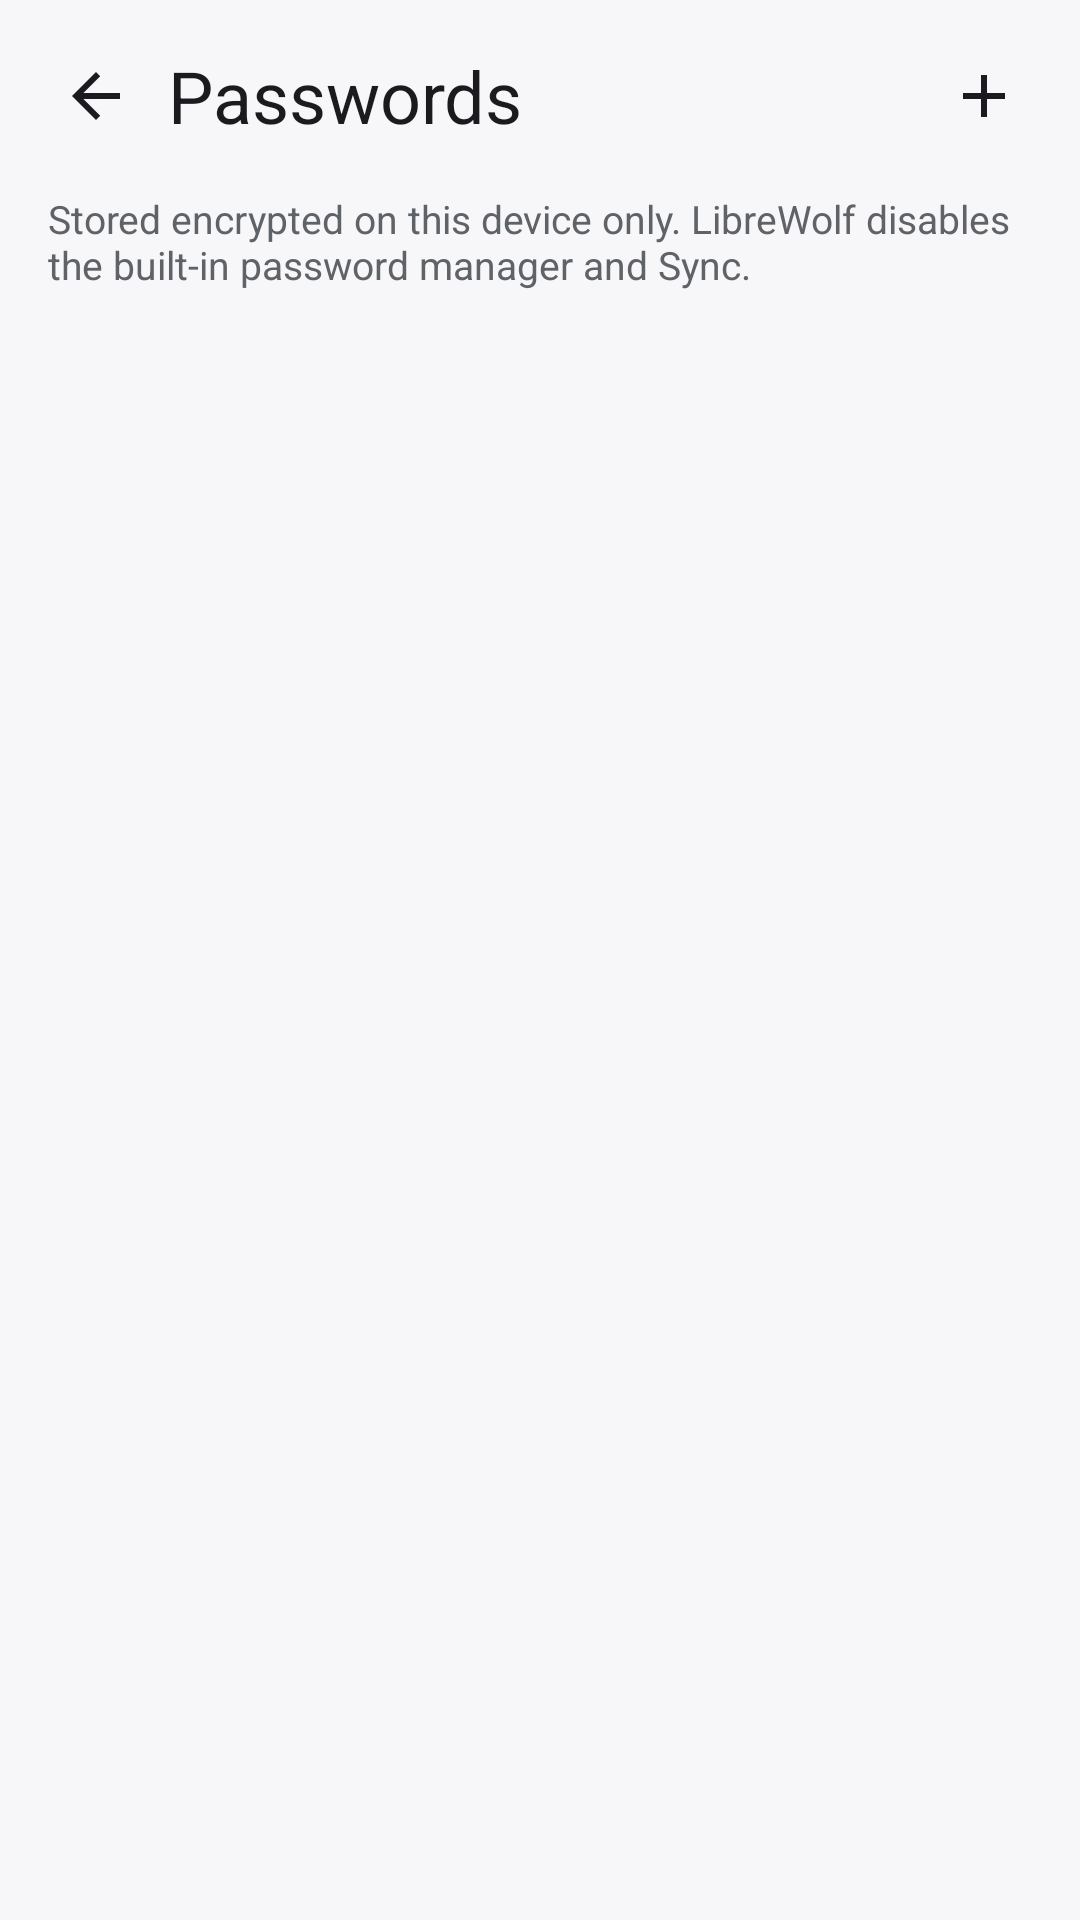

Write the Android layout XML for this screen, with the resource values it uses.
<!-- AndroidManifest.xml: application theme Theme.LibreWolf -->
<!-- res/layout/activity_passwords.xml -->
<?xml version="1.0" encoding="utf-8"?>
<LinearLayout xmlns:android="http://schemas.android.com/apk/res/android"
    android:layout_width="match_parent"
    android:layout_height="match_parent"
    android:background="@color/librewolf_bg"
    android:orientation="vertical">

    <LinearLayout
        android:layout_width="match_parent"
        android:layout_height="wrap_content"
        android:gravity="center_vertical"
        android:orientation="horizontal"
        android:padding="8dp">

        <ImageButton
            android:id="@+id/passwords_back"
            android:layout_width="48dp"
            android:layout_height="48dp"
            android:background="?attr/selectableItemBackgroundBorderless"
            android:contentDescription="@string/close"
            android:src="@drawable/ic_back" />

        <TextView
            android:layout_width="0dp"
            android:layout_height="wrap_content"
            android:layout_weight="1"
            android:text="@string/settings_passwords"
            android:textColor="@color/librewolf_text"
            android:textSize="24sp" />

        <ImageButton
            android:id="@+id/passwords_add"
            android:layout_width="48dp"
            android:layout_height="48dp"
            android:background="?attr/selectableItemBackgroundBorderless"
            android:contentDescription="@string/add_login"
            android:src="@drawable/ic_add" />
    </LinearLayout>

    <TextView
        android:layout_width="match_parent"
        android:layout_height="wrap_content"
        android:paddingStart="16dp"
        android:paddingEnd="16dp"
        android:paddingBottom="8dp"
        android:text="@string/vault_note"
        android:textColor="@color/librewolf_grey"
        android:textSize="13sp" />

    
    <FrameLayout
        android:layout_width="match_parent"
        android:layout_height="0dp"
        android:layout_weight="1">

        <androidx.recyclerview.widget.RecyclerView
            android:id="@+id/passwords_list"
            android:layout_width="match_parent"
            android:layout_height="match_parent" />

        <include
            android:id="@+id/passwords_empty"
            layout="@layout/view_empty_state" />
    </FrameLayout>
</LinearLayout>
<!-- res/layout/view_empty_state.xml (included above) -->
<?xml version="1.0" encoding="utf-8"?>
<LinearLayout xmlns:android="http://schemas.android.com/apk/res/android"
    android:id="@+id/empty_state"
    android:layout_width="match_parent"
    android:layout_height="match_parent"
    android:gravity="center"
    android:orientation="vertical"
    android:paddingStart="32dp"
    android:paddingTop="24dp"
    android:paddingEnd="32dp"
    android:paddingBottom="24dp"
    android:visibility="gone">

    <TextView
        android:id="@+id/empty_text"
        android:layout_width="match_parent"
        android:layout_height="wrap_content"
        android:gravity="center"
        android:textColor="@color/librewolf_text"
        android:textSize="17sp" />

    <TextView
        android:id="@+id/empty_hint"
        android:layout_width="match_parent"
        android:layout_height="wrap_content"
        android:layout_marginTop="10dp"
        android:gravity="center"
        android:textColor="@color/librewolf_grey"
        android:textSize="14sp"
        android:visibility="gone" />
</LinearLayout>
<!-- resources referenced by this layout -->
<resources>
  <color name="librewolf_bg">#F7F7FA</color>
  <color name="librewolf_grey">#5F6368</color>
  <color name="librewolf_text">#1B1B1F</color>
  <!-- drawable ic_add (drawable) -->
  <?xml version="1.0" encoding="utf-8"?>
  <vector xmlns:android="http://schemas.android.com/apk/res/android"
      android:width="24dp" android:height="24dp"
      android:viewportWidth="24" android:viewportHeight="24">
      <path android:fillColor="@color/librewolf_text"
          android:pathData="M19,13h-6v6h-2v-6H5v-2h6V5h2v6h6z" />
  </vector>
  <!-- drawable ic_back (drawable) -->
  <?xml version="1.0" encoding="utf-8"?>
  <vector xmlns:android="http://schemas.android.com/apk/res/android"
      android:width="24dp" android:height="24dp"
      android:viewportWidth="24" android:viewportHeight="24">
      <path android:fillColor="@color/librewolf_text"
          android:pathData="M20,11H7.8l5.6,-5.6L12,4l-8,8 8,8 1.4,-1.4L7.8,13H20z" />
  </vector>
  <string name="add_login">Save login</string>
  <string name="close">Close</string>
  <string name="settings_passwords">Passwords</string>
  <string name="vault_note">Stored encrypted on this device only. LibreWolf disables the built-in password manager and Sync.</string>
  <style name="Theme.LibreWolf" parent="Theme.Material3.DayNight.NoActionBar">
          <item name="colorPrimary">@color/librewolf_accent</item>
          <item name="colorOnPrimary">@color/librewolf_icon_on_accent</item>
          <item name="android:windowBackground">@color/librewolf_bg</item>
          <item name="android:statusBarColor">@color/librewolf_bg</item>
          <item name="android:navigationBarColor">@color/librewolf_bg</item>
          <item name="android:windowLightStatusBar">true</item>
      </style>
  <color name="librewolf_accent">#6750A4</color>
  <color name="librewolf_icon_on_accent">#FFFFFF</color>
</resources>
